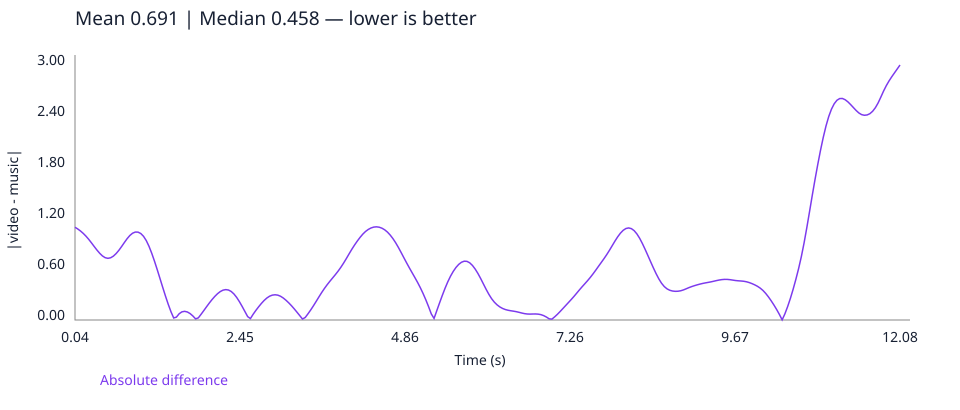

Source data for this figure (header and first rows):
time_seconds, absolute_difference
0.04, 1.092
0.08, 1.072
0.12, 1.048
0.16, 1.02
0.2, 0.9872
0.24, 0.9498
0.28, 0.9084
0.32, 0.8654
0.36, 0.8236
0.4, 0.7857
0.44, 0.7545
0.48, 0.7337
0.52, 0.7261
0.56, 0.7325
0.6, 0.7519
0.64, 0.7819
0.68, 0.8203
0.72, 0.8646
0.76, 0.9117
0.8, 0.9567
0.84, 0.9946
0.88, 1.022
0.92, 1.035
0.96, 1.034
1.0, 1.018
1.04, 0.9854
1.08, 0.935
1.12, 0.8676
1.16, 0.7855
1.2, 0.6926
1.24, 0.5927
1.28, 0.489
1.32, 0.3846
1.36, 0.2827
1.4, 0.1863
1.44, 0.09869
1.48, 0.02404
1.52, 0.03379
1.56, 0.0735
1.6, 0.09578
1.64, 0.1021
1.68, 0.09446
1.72, 0.07541
1.76, 0.04751
1.8, 0.01329
1.84, 0.02534
1.88, 0.06721
1.92, 0.1112
1.96, 0.156
2.0, 0.1996
2.04, 0.2406
2.08, 0.2776
2.12, 0.3095
2.16, 0.3347
2.2, 0.3515
2.24, 0.358
2.28, 0.3529
2.32, 0.3357
2.36, 0.3061
2.4, 0.2651
... 242 more rows
